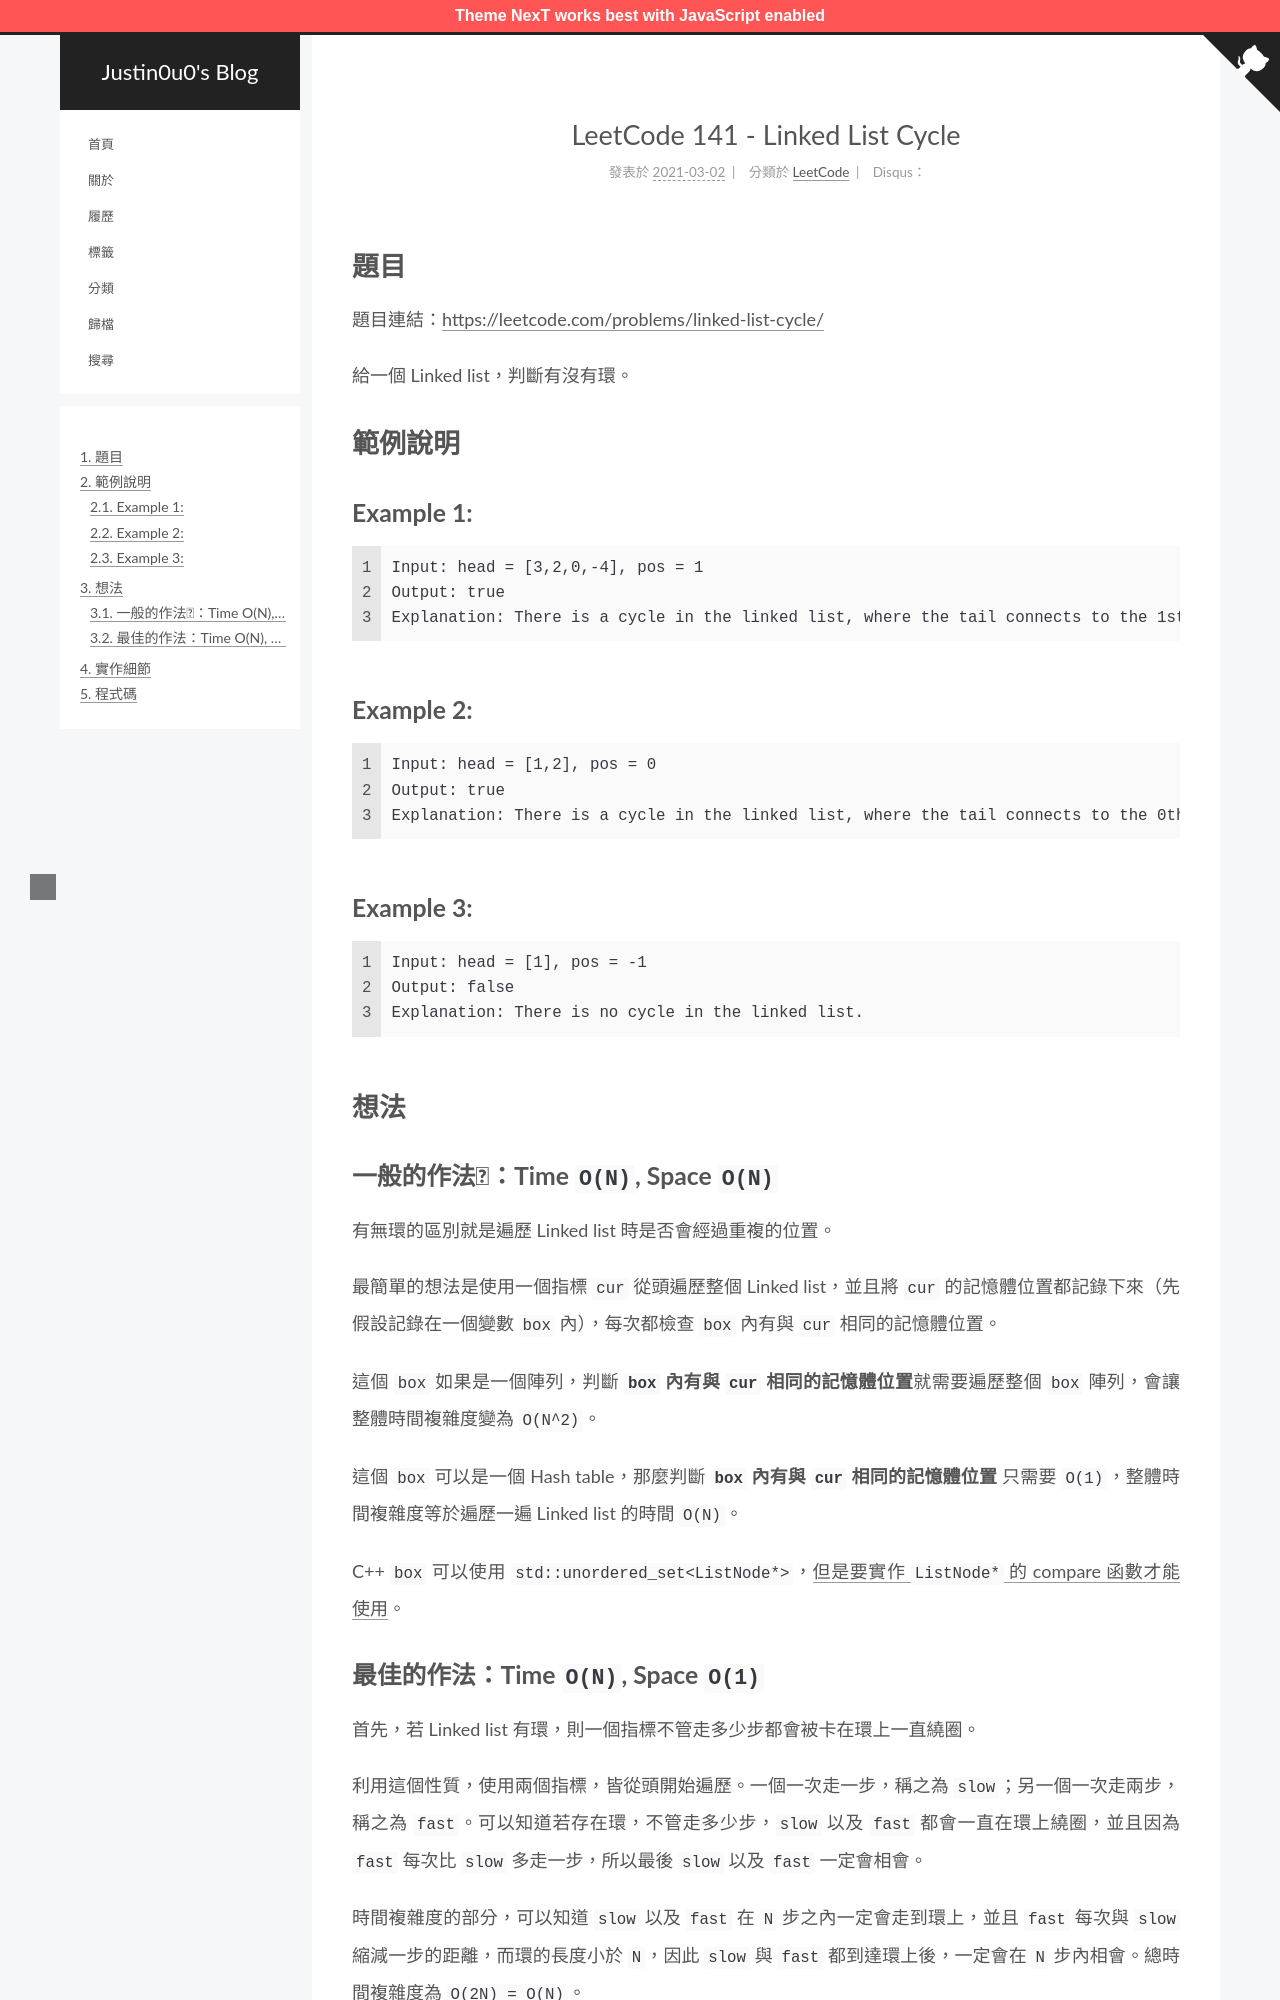

repository: justin0u0/blog · page: LeetCode-Linked-List-Cycle/index.html · generator: jekyll

---
title: LeetCode 141 - Linked List Cycle
tags:
  - LeetCode
  - 鏈結串列（Linked List）
categories: LeetCode
date: 2021-03-02 00:20:19
---

# 題目
題目連結：[https://leetcode.com/problems/linked-list-cycle/](https://leetcode.com/problems/linked-list-cycle/)

給一個 Linked list，判斷有沒有環。

# 範例說明

## Example 1:

```
Input: head = [3,2,0,-4], pos = 1
Output: true
Explanation: There is a cycle in the linked list, where the tail connects to the 1st node (0-indexed).
```

<!-- More -->

![](/assets/LeetCode-Linked-List-Cycle/circularlinkedlist.png)

## Example 2:

```
Input: head = [1,2], pos = 0
Output: true
Explanation: There is a cycle in the linked list, where the tail connects to the 0th node.
```

![](/assets/LeetCode-Linked-List-Cycle/circularlinkedlist_test2.png)

## Example 3:

```
Input: head = [1], pos = -1
Output: false
Explanation: There is no cycle in the linked list.
```

![](/assets/LeetCode-Linked-List-Cycle/circularlinkedlist_test3.png)

# 想法
